Dataset: dataset_itr2 (GitHub, aarushshenoy/plant). Classes: grape healthy, tomato late blight, tomato two-spotted spider mite, tomato target spot, tomato yellow leaf curl virus.

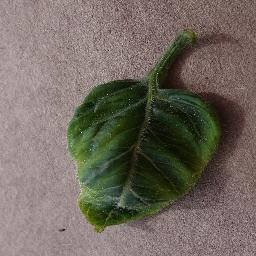
Label: tomato yellow leaf curl virus

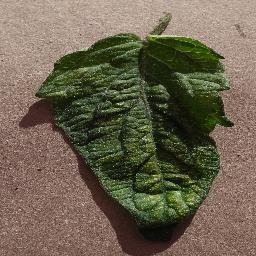
Label: tomato two-spotted spider mite

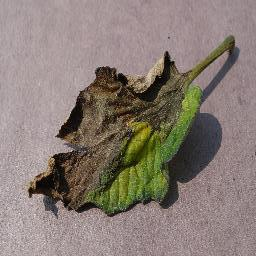
Label: tomato late blight

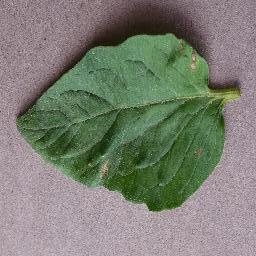
Label: tomato target spot

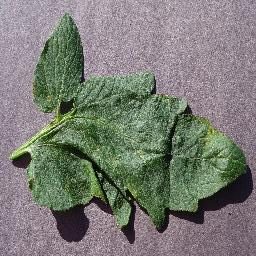
Label: tomato target spot

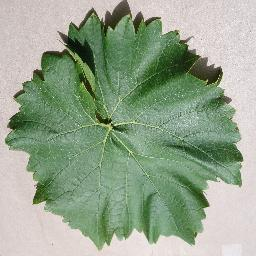
Label: grape healthy
